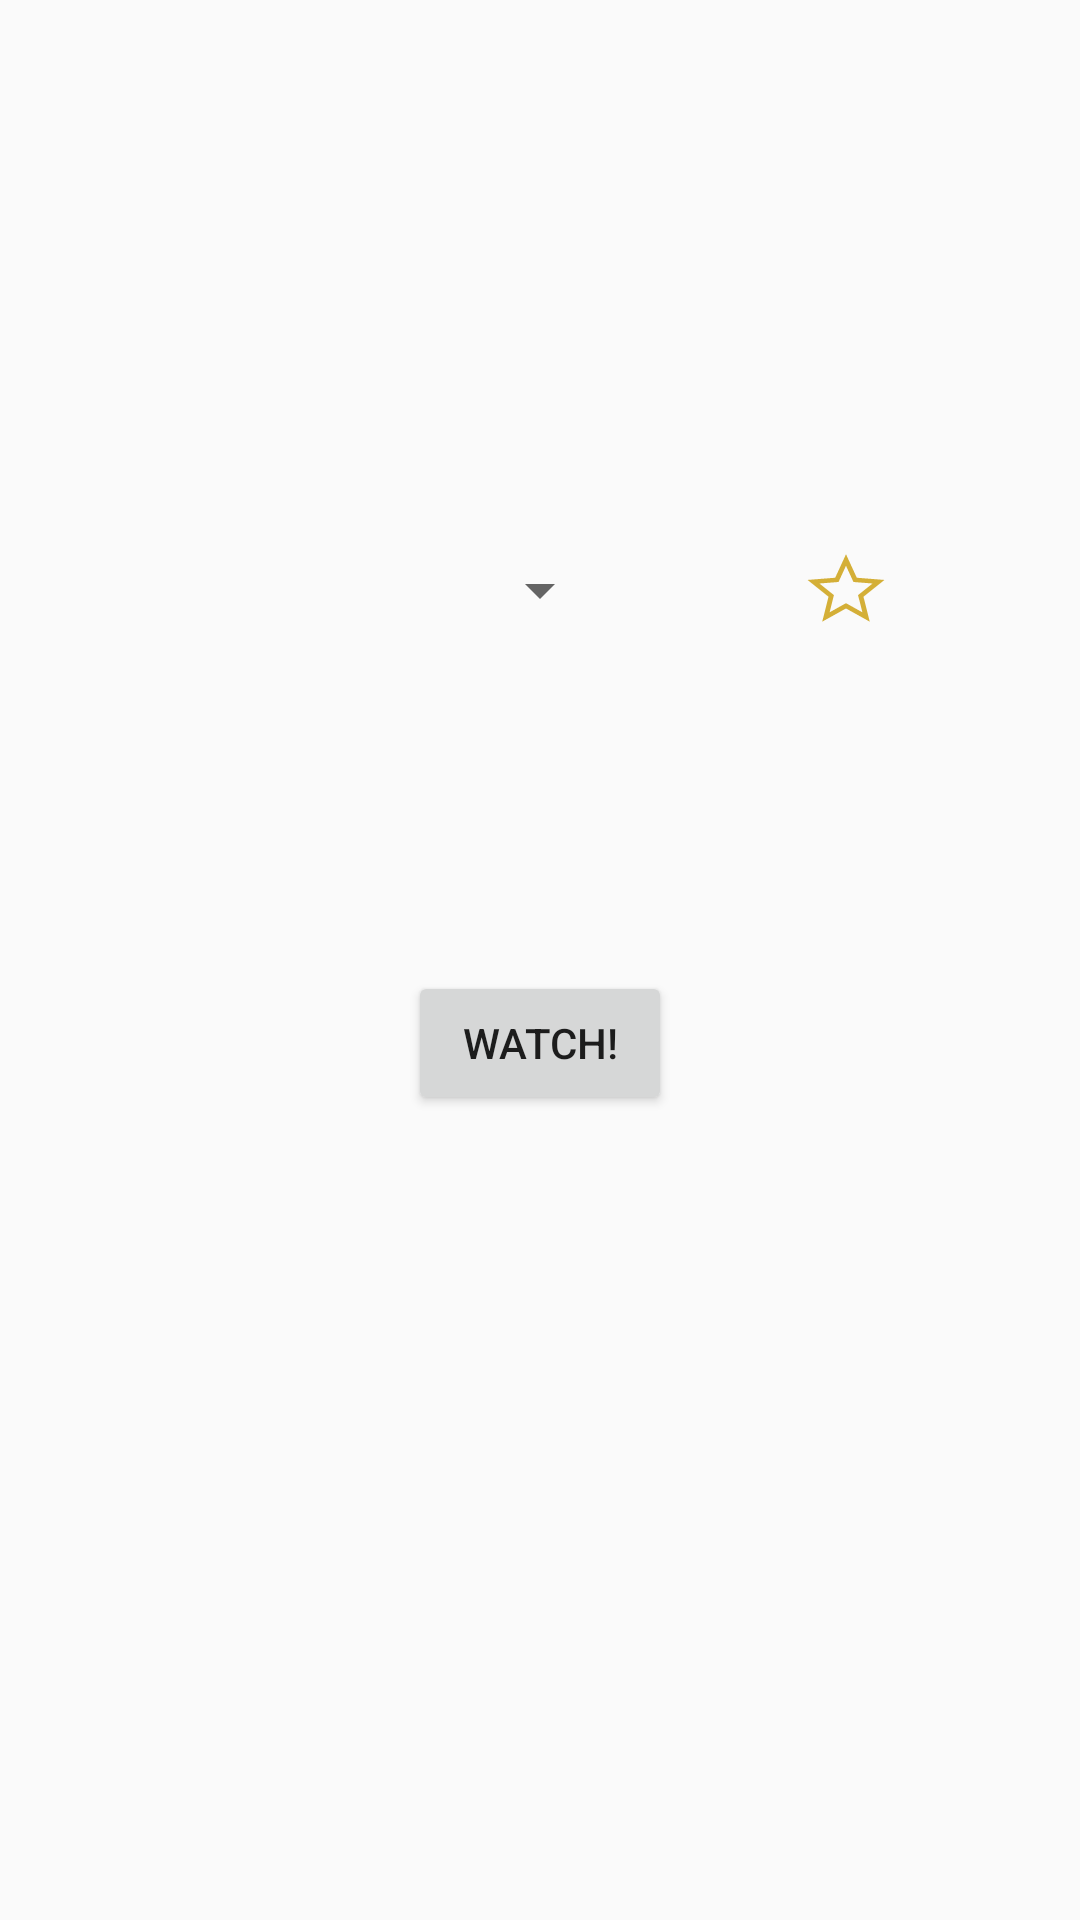

Here is an Android app screen rendered from its layout file. Give the layout XML and the strings, colors and styles it references.
<!-- AndroidManifest.xml: application theme AppTheme -->
<!-- res/layout/fragment_team_selector.xml -->
<?xml version="1.0" encoding="utf-8"?>
<androidx.constraintlayout.widget.ConstraintLayout xmlns:android="http://schemas.android.com/apk/res/android"
    xmlns:app="http://schemas.android.com/apk/res-auto"
    xmlns:tools="http://schemas.android.com/tools"
    android:id="@+id/linearLayout"
    android:layout_width="match_parent"
    android:layout_height="match_parent"
    android:layout_margin="10dp"
    android:contentDescription="@string/team_logo_image_description"
    android:orientation="horizontal"
    tools:context=".ui.teamselector.TeamSelectorFragment">

    <Spinner
        android:id="@+id/team_selector"
        android:layout_width="wrap_content"
        android:layout_height="wrap_content"
        android:spinnerMode="dialog"
        app:layout_constraintBottom_toBottomOf="parent"
        app:layout_constraintEnd_toEndOf="parent"
        app:layout_constraintStart_toStartOf="parent"
        app:layout_constraintTop_toTopOf="parent"
        app:layout_constraintVertical_bias="0.3" />

    <Button
        android:id="@+id/watch_button"
        android:layout_width="wrap_content"
        android:layout_height="wrap_content"
        android:text="@string/watch_button_label"
        app:layout_constraintBottom_toBottomOf="parent"
        app:layout_constraintEnd_toEndOf="parent"
        app:layout_constraintStart_toStartOf="parent"
        app:layout_constraintTop_toBottomOf="@+id/team_selector"
        app:layout_constraintVertical_bias="0.3" />

    <ImageView
        android:id="@+id/logoView"
        android:layout_width="wrap_content"
        android:layout_height="wrap_content"
        android:contentDescription="@string/team_logo_image_description"
        app:layout_constraintBottom_toTopOf="@+id/team_selector"
        app:layout_constraintEnd_toEndOf="parent"
        app:layout_constraintStart_toStartOf="parent"
        app:layout_constraintTop_toTopOf="parent"
        tools:src="@tools:sample/avatars" />

    <ToggleButton
        android:id="@+id/favourite_switch"
        android:layout_width="26dp"
        android:layout_height="0dp"
        android:background="@drawable/button_favourite"
        android:switchTextAppearance="@style/TextAppearance.AppCompat.Small"
        android:text=""
        android:textAlignment="center"
        android:textOff=""
        android:textOn=""
        app:layout_constraintBottom_toBottomOf="@+id/team_selector"
        app:layout_constraintEnd_toEndOf="parent"
        app:layout_constraintStart_toEndOf="@+id/team_selector"
        app:layout_constraintTop_toTopOf="@+id/team_selector" />

</androidx.constraintlayout.widget.ConstraintLayout>
<!-- resources referenced by this layout -->
<resources>
  <!-- drawable button_favourite (drawable) -->
  <?xml version="1.0" encoding="utf-8"?>
  <selector xmlns:android="http://schemas.android.com/apk/res/android">
      <item android:drawable = "@drawable/ic_favourite"
          android:state_checked="true"/>
      <item android:drawable="@drawable/ic_favourite_hollow"
          android:state_checked="false"/>
  </selector>
  <string name="watch_button_label">Watch!</string>
  <style name="AppTheme" parent="Theme.AppCompat.Light.DarkActionBar">
          
          <item name="colorPrimary">@color/colorPrimary</item>
          <item name="colorPrimaryDark">@color/colorPrimaryDark</item>
          <item name="colorAccent">@color/colorAccent</item>
          <item name="castExpandedControllerStyle">@style/CustomCastExpandedController</item>
      </style>
  <!-- drawable ic_favourite (drawable) -->
  <vector xmlns:android="http://schemas.android.com/apk/res/android"
      android:width="12dp"
      android:height="12dp"
      android:viewportWidth="24.0"
      android:viewportHeight="24.0">
      <path
          android:strokeColor="@color/colorFavourite"
          android:strokeWidth="1"
          android:fillColor="@color/colorFavourite"
          android:pathData="M12,17.27L18.18,21L16.54,13.97L22,9.24L14.81,8.62L12,2L9.19,8.62L2,9.24L7.45,13.97L5.82,21L12,17.27Z"/>
  </vector>
  <!-- drawable ic_favourite_hollow (drawable) -->
  <vector xmlns:android="http://schemas.android.com/apk/res/android"
      android:width="14sp"
      android:height="14sp"
      android:viewportWidth="24.0"
      android:viewportHeight="24.0">
      <path
          android:strokeColor="@color/colorFavourite"
          android:strokeWidth="1.5"
          android:pathData="M12,17.27L18.18,21L16.54,13.97L22,9.24L14.81,8.62L12,2L9.19,8.62L2,9.24L7.45,13.97L5.82,21L12,17.27Z"/>
  </vector>
  <color name="colorPrimary">#75B9BE</color>
  <color name="colorPrimaryDark">#A8CCC9</color>
  <color name="colorAccent">#000000</color>
  <style name="CustomCastExpandedController" parent="CastExpandedController">
          <item name="castControlButtons">@array/cast_expanded_controller_control_buttons</item>
      </style>
  <color name="colorFavourite">#D4AF37</color>
</resources>
